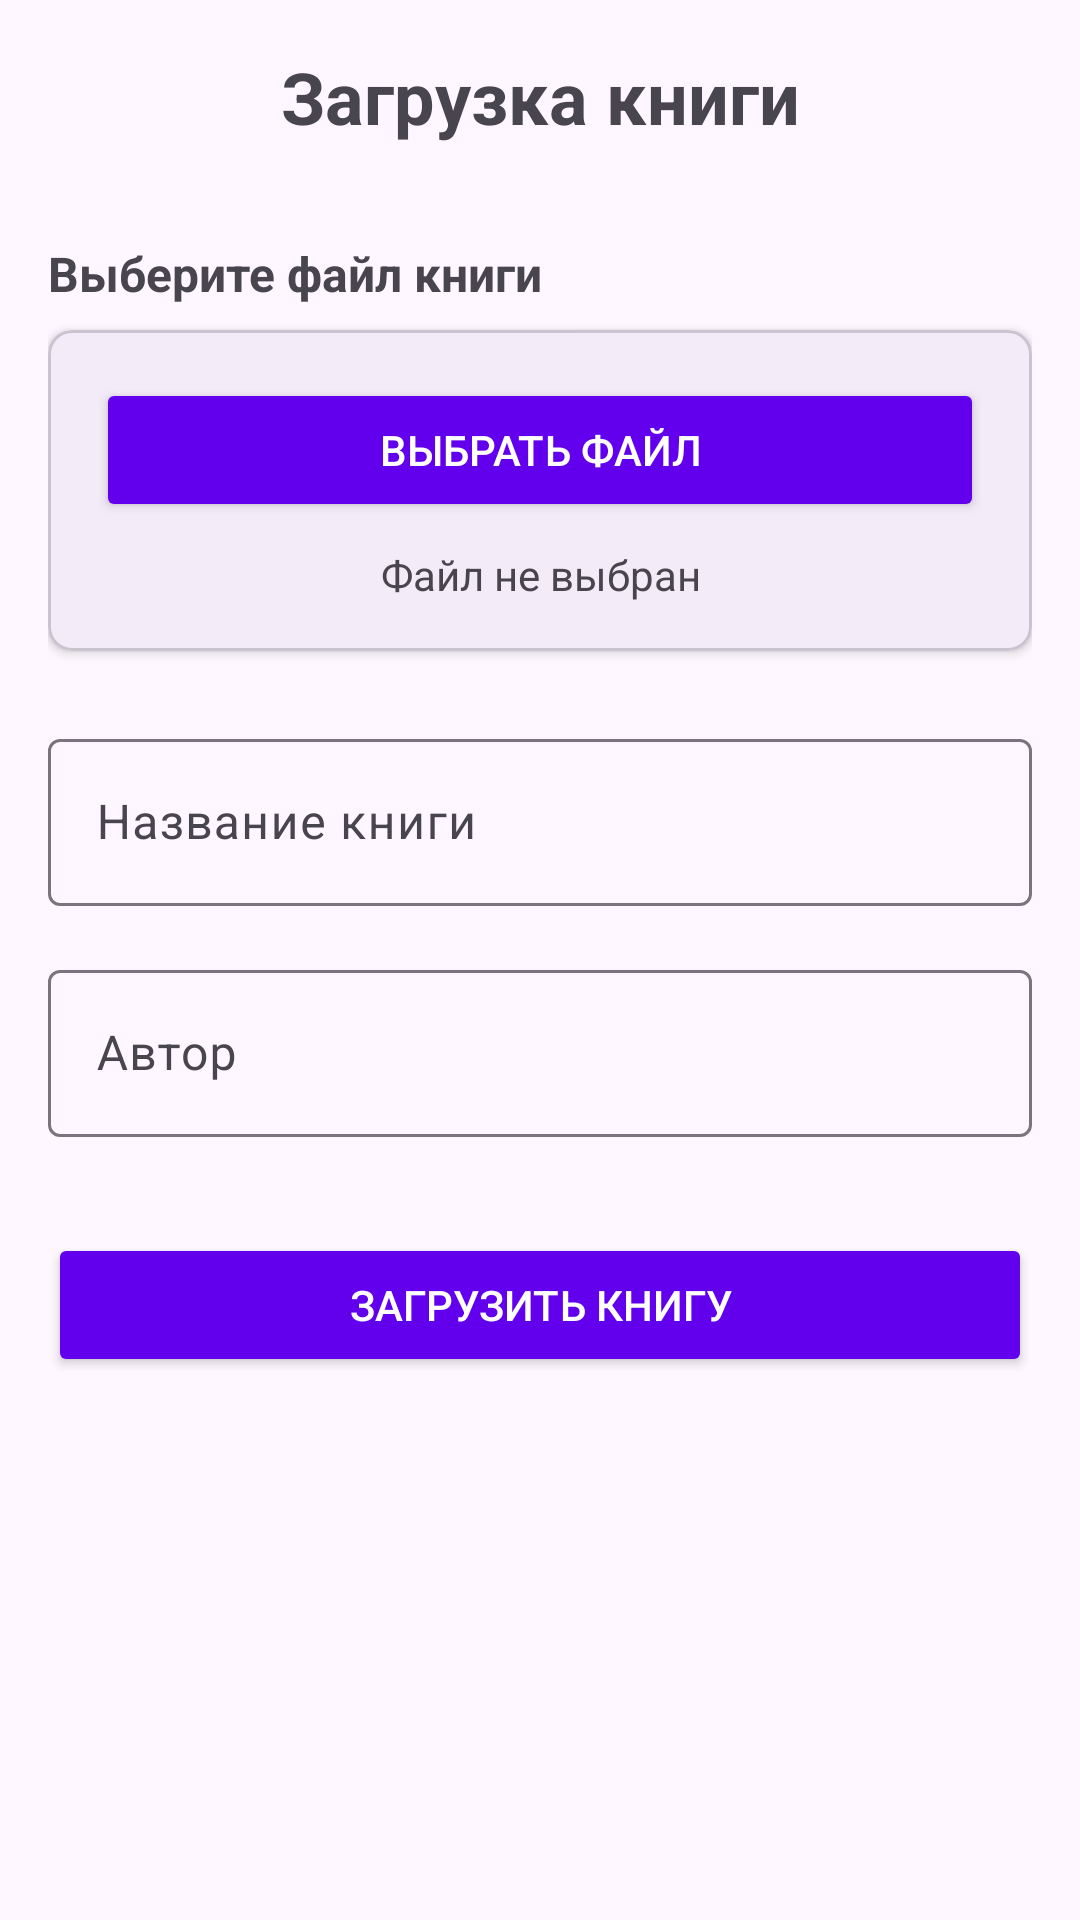

Write the Android layout XML for this screen, with the resource values it uses.
<!-- AndroidManifest.xml: application theme Theme.BooksAvito -->
<!-- res/layout/activity_upload_books.xml -->
<?xml version="1.0" encoding="utf-8"?>
<ScrollView xmlns:android="http://schemas.android.com/apk/res/android"
    xmlns:app="http://schemas.android.com/apk/res-auto"
    android:layout_width="match_parent"
    android:layout_height="match_parent"
    android:padding="16dp">

    <LinearLayout
        android:layout_width="match_parent"
        android:layout_height="wrap_content"
        android:orientation="vertical">

        
        <TextView
            android:layout_width="match_parent"
            android:layout_height="wrap_content"
            android:text="Загрузка книги"
            android:textSize="24sp"
            android:textStyle="bold"
            android:gravity="center"
            android:layout_marginBottom="32dp" />

        
        <TextView
            android:layout_width="match_parent"
            android:layout_height="wrap_content"
            android:text="Выберите файл книги"
            android:textSize="16sp"
            android:textStyle="bold"
            android:layout_marginBottom="8dp" />

        <com.google.android.material.card.MaterialCardView
            android:layout_width="match_parent"
            android:layout_height="wrap_content"
            app:cardCornerRadius="8dp"
            app:cardElevation="2dp"
            android:layout_marginBottom="24dp">

            <LinearLayout
                android:layout_width="match_parent"
                android:layout_height="wrap_content"
                android:orientation="vertical"
                android:padding="16dp">

                
                <Button
                    android:id="@+id/btnSelectFile"
                    android:layout_width="match_parent"
                    android:layout_height="wrap_content"
                    android:text="Выбрать файл"
                    android:textColor="@color/white"
                    android:backgroundTint="@color/purple_500" />

                
                <TextView
                    android:id="@+id/tvSelectedFile"
                    android:layout_width="match_parent"
                    android:layout_height="wrap_content"
                    android:text="Файл не выбран"
                    android:textSize="14sp"
                    android:layout_marginTop="8dp"
                    android:gravity="center" />

            </LinearLayout>

        </com.google.android.material.card.MaterialCardView>

        
        <com.google.android.material.textfield.TextInputLayout
            android:layout_width="match_parent"
            android:layout_height="wrap_content"
            android:layout_marginBottom="16dp">

            <com.google.android.material.textfield.TextInputEditText
                android:id="@+id/etTitle"
                android:layout_width="match_parent"
                android:layout_height="wrap_content"
                android:hint="Название книги"
                android:inputType="textCapWords" />

        </com.google.android.material.textfield.TextInputLayout>

        <com.google.android.material.textfield.TextInputLayout
            android:layout_width="match_parent"
            android:layout_height="wrap_content"
            android:layout_marginBottom="32dp">

            <com.google.android.material.textfield.TextInputEditText
                android:id="@+id/etAuthor"
                android:layout_width="match_parent"
                android:layout_height="wrap_content"
                android:hint="Автор"
                android:inputType="textCapWords" />

        </com.google.android.material.textfield.TextInputLayout>

        
        <ProgressBar
            android:id="@+id/progressBar"
            android:layout_width="match_parent"
            android:layout_height="wrap_content"
            style="?android:attr/progressBarStyleHorizontal"
            android:visibility="gone"
            android:layout_marginBottom="16dp" />

        
        <TextView
            android:id="@+id/tvProgress"
            android:layout_width="match_parent"
            android:layout_height="wrap_content"
            android:text="0%"
            android:textSize="14sp"
            android:gravity="center"
            android:visibility="gone"
            android:layout_marginBottom="24dp" />

        
        <Button
            android:id="@+id/btnUpload"
            android:layout_width="match_parent"
            android:layout_height="wrap_content"
            android:text="Загрузить книгу"
            android:textColor="@color/white"
            android:backgroundTint="@color/purple_500" />

        
        <TextView
            android:id="@+id/tvStatus"
            android:layout_width="match_parent"
            android:layout_height="wrap_content"
            android:textSize="14sp"
            android:gravity="center"
            android:layout_marginTop="16dp"
            android:visibility="gone" />

        
        <Button
            android:id="@+id/btnRetry"
            android:layout_width="wrap_content"
            android:layout_height="wrap_content"
            android:text="Повторить"
            android:layout_gravity="center"
            android:visibility="gone"
            android:layout_marginTop="16dp" />

    </LinearLayout>

</ScrollView>
<!-- resources referenced by this layout -->
<resources>
  <style name="Theme.BooksAvito" parent="Theme.MaterialComponents.DayNight.DarkActionBar">
          
          <item name="colorPrimary">@color/purple_500</item>
          <item name="colorPrimaryVariant">@color/purple_700</item>
          <item name="colorOnPrimary">@color/white</item>
          
          <item name="colorSecondary">@color/teal_200</item>
          <item name="colorSecondaryVariant">@color/teal_700</item>
          <item name="colorOnSecondary">@color/black</item>
          
          <item name="android:statusBarColor">?attr/colorPrimaryVariant</item>
          
          <item name="windowNoTitle">true</item>
  
      </style>
  <!-- not gathered from this repository: default colours our renderer supplied (Android Studio template values) -->
  <color name="purple_500">#FF6200EE</color>
  <color name="purple_700">#FF3700B3</color>
  <color name="teal_200">#FF03DAC5</color>
  <color name="teal_700">#FF018786</color>
  <color name="black">#FF000000</color>
  <color name="white">#FFFFFFFF</color>
</resources>
